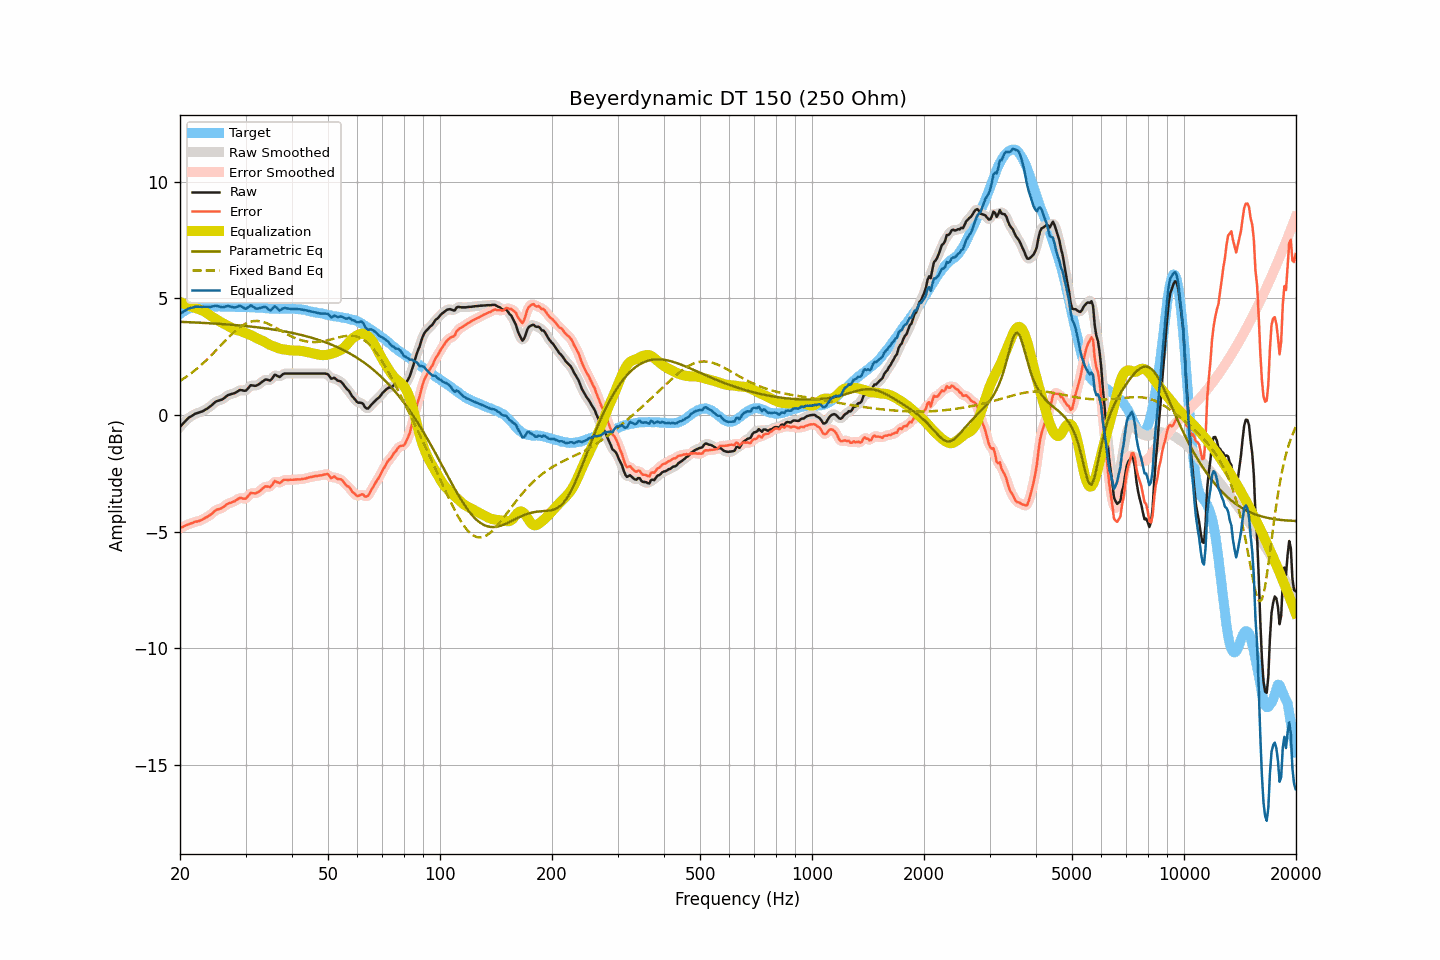

Values plotted in this chart, from the file beside it:
frequency, raw, smoothed, error, error_smoothed, equalization, parametric_eq, fixed_band_eq, equalized_raw, equalized_smoothed, target
20.00, -0.51, -0.51, -4.85, -4.85, 4.85, 4.00, 1.46, 4.34, 4.33, 4.34
20.20, -0.43, -0.43, -4.82, -4.82, 4.82, 3.99, 1.51, 4.38, 4.38, 4.38
20.40, -0.36, -0.36, -4.80, -4.79, 4.78, 3.99, 1.55, 4.42, 4.43, 4.43
20.61, -0.28, -0.28, -4.75, -4.76, 4.75, 3.99, 1.60, 4.47, 4.47, 4.46
20.81, -0.21, -0.21, -4.72, -4.72, 4.73, 3.98, 1.64, 4.51, 4.51, 4.51
21.02, -0.14, -0.15, -4.69, -4.69, 4.70, 3.98, 1.69, 4.56, 4.55, 4.55
21.23, -0.09, -0.09, -4.66, -4.67, 4.67, 3.98, 1.74, 4.58, 4.58, 4.57
21.44, -0.05, -0.05, -4.64, -4.64, 4.64, 3.98, 1.79, 4.59, 4.60, 4.59
21.66, -0.01, -0.01, -4.62, -4.61, 4.62, 3.97, 1.85, 4.61, 4.62, 4.61
21.87, 0.04, 0.03, -4.58, -4.59, 4.60, 3.97, 1.90, 4.64, 4.63, 4.62
22.09, 0.07, 0.06, -4.57, -4.57, 4.58, 3.97, 1.96, 4.65, 4.64, 4.64
22.31, 0.09, 0.09, -4.56, -4.56, 4.55, 3.96, 2.01, 4.64, 4.65, 4.65
22.54, 0.11, 0.11, -4.54, -4.54, 4.53, 3.96, 2.07, 4.64, 4.64, 4.65
22.76, 0.14, 0.13, -4.51, -4.51, 4.50, 3.96, 2.13, 4.64, 4.64, 4.65
22.99, 0.16, 0.16, -4.48, -4.48, 4.48, 3.95, 2.20, 4.63, 4.64, 4.64
23.22, 0.20, 0.20, -4.44, -4.44, 4.44, 3.95, 2.26, 4.64, 4.64, 4.64
23.45, 0.24, 0.24, -4.40, -4.40, 4.40, 3.94, 2.32, 4.64, 4.64, 4.64
23.69, 0.28, 0.28, -4.37, -4.36, 4.36, 3.94, 2.39, 4.64, 4.64, 4.65
23.92, 0.33, 0.33, -4.32, -4.32, 4.31, 3.94, 2.46, 4.64, 4.64, 4.64
24.16, 0.38, 0.38, -4.27, -4.27, 4.26, 3.93, 2.53, 4.64, 4.64, 4.65
24.40, 0.44, 0.44, -4.22, -4.22, 4.21, 3.93, 2.60, 4.65, 4.65, 4.66
24.65, 0.50, 0.50, -4.15, -4.15, 4.17, 3.92, 2.67, 4.67, 4.67, 4.65
24.89, 0.56, 0.55, -4.09, -4.10, 4.12, 3.92, 2.74, 4.68, 4.68, 4.65
25.14, 0.60, 0.59, -4.05, -4.06, 4.08, 3.92, 2.81, 4.68, 4.68, 4.65
25.39, 0.62, 0.62, -4.04, -4.04, 4.04, 3.91, 2.88, 4.66, 4.66, 4.66
25.65, 0.64, 0.64, -4.02, -4.02, 4.00, 3.91, 2.96, 4.64, 4.64, 4.66
25.91, 0.66, 0.66, -3.99, -3.99, 3.96, 3.90, 3.03, 4.62, 4.62, 4.65
26.16, 0.70, 0.70, -3.95, -3.94, 3.92, 3.90, 3.10, 4.62, 4.63, 4.65
26.43, 0.76, 0.76, -3.89, -3.89, 3.89, 3.89, 3.18, 4.65, 4.65, 4.64
26.69, 0.81, 0.81, -3.84, -3.84, 3.86, 3.89, 3.25, 4.66, 4.66, 4.64
26.96, 0.86, 0.85, -3.79, -3.80, 3.82, 3.88, 3.32, 4.68, 4.67, 4.65
27.23, 0.88, 0.88, -3.77, -3.77, 3.78, 3.88, 3.39, 4.66, 4.66, 4.65
27.50, 0.90, 0.90, -3.75, -3.75, 3.74, 3.87, 3.46, 4.64, 4.64, 4.65
27.77, 0.92, 0.92, -3.72, -3.72, 3.70, 3.87, 3.52, 4.62, 4.62, 4.64
28.05, 0.94, 0.94, -3.70, -3.69, 3.67, 3.86, 3.58, 4.61, 4.61, 4.64
28.33, 0.98, 0.98, -3.65, -3.65, 3.65, 3.85, 3.64, 4.63, 4.63, 4.63
28.62, 1.02, 1.02, -3.61, -3.60, 3.63, 3.85, 3.70, 4.65, 4.65, 4.62
28.90, 1.07, 1.05, -3.56, -3.57, 3.61, 3.84, 3.75, 4.68, 4.67, 4.63
29.19, 1.07, 1.06, -3.55, -3.56, 3.59, 3.83, 3.80, 4.66, 4.66, 4.62
29.48, 1.06, 1.05, -3.58, -3.58, 3.56, 3.83, 3.85, 4.62, 4.62, 4.64
29.78, 1.04, 1.04, -3.59, -3.59, 3.53, 3.82, 3.89, 4.57, 4.58, 4.63
30.08, 1.05, 1.06, -3.59, -3.57, 3.51, 3.81, 3.92, 4.55, 4.57, 4.64
30.38, 1.12, 1.12, -3.51, -3.50, 3.48, 3.81, 3.96, 4.60, 4.60, 4.62
30.68, 1.20, 1.20, -3.42, -3.43, 3.45, 3.80, 3.98, 4.65, 4.65, 4.62
30.99, 1.28, 1.25, -3.34, -3.37, 3.43, 3.79, 4.00, 4.70, 4.68, 4.62
31.30, 1.27, 1.27, -3.35, -3.35, 3.39, 3.79, 4.02, 4.66, 4.66, 4.62
31.61, 1.26, 1.26, -3.36, -3.35, 3.36, 3.78, 4.03, 4.62, 4.62, 4.61
31.93, 1.25, 1.26, -3.36, -3.35, 3.32, 3.77, 4.03, 4.57, 4.58, 4.61
32.24, 1.28, 1.28, -3.32, -3.33, 3.28, 3.76, 4.03, 4.56, 4.56, 4.60
32.57, 1.32, 1.32, -3.29, -3.29, 3.25, 3.75, 4.03, 4.57, 4.57, 4.61
32.89, 1.37, 1.37, -3.24, -3.23, 3.22, 3.75, 4.02, 4.59, 4.59, 4.60
33.22, 1.42, 1.42, -3.17, -3.17, 3.19, 3.74, 4.00, 4.61, 4.62, 4.59
33.55, 1.47, 1.47, -3.12, -3.11, 3.16, 3.73, 3.98, 4.63, 4.63, 4.59
33.89, 1.52, 1.51, -3.06, -3.08, 3.12, 3.72, 3.96, 4.64, 4.63, 4.58
34.23, 1.52, 1.51, -3.07, -3.07, 3.08, 3.71, 3.94, 4.59, 4.58, 4.58
34.57, 1.50, 1.50, -3.07, -3.08, 3.04, 3.70, 3.91, 4.53, 4.53, 4.57
34.92, 1.48, 1.50, -3.09, -3.07, 3.00, 3.69, 3.87, 4.48, 4.51, 4.57
35.27, 1.54, 1.56, -3.03, -3.00, 2.98, 3.68, 3.84, 4.52, 4.54, 4.56
35.62, 1.64, 1.63, -2.92, -2.93, 2.96, 3.67, 3.80, 4.59, 4.59, 4.56
35.97, 1.73, 1.69, -2.83, -2.87, 2.93, 3.66, 3.77, 4.66, 4.62, 4.56
... 635 more rows
